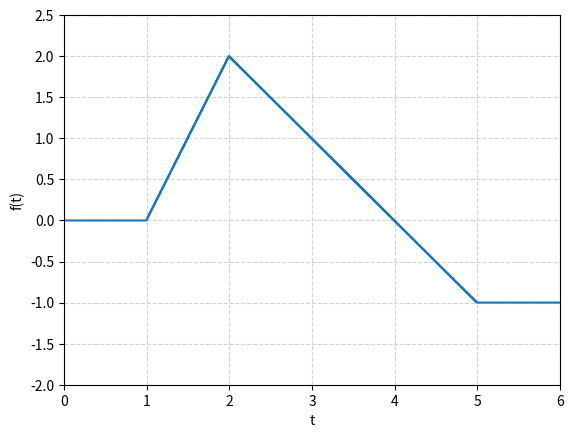

Write the Python code that produced this figure.
import matplotlib.pyplot as plt
import numpy as np

t1 = np.linspace(0, 1, 100)
t2 = np.linspace(1, 2, 100)
t3 = np.linspace(2, 5, 300)
t4 = np.linspace(5, 6, 100)

y1 = np.zeros(len(t1))
y2 = -2+2*t2
y3 = 4 - t3
y4 = np.ones(len(t4))* -1

t = np.append(np.append(t1, t2), np.append(t3, t4))
y = np.append(np.append(y1, y2), np.append(y3, y4))

plt.ylabel('f(t)')
plt.xlabel('t')
plt.grid(True, linestyle='--', color='lightgrey')
step = plt.step(t, y)
plt.xlim(0, 6)
plt.ylim(-2, 2.5)
plt.show()
